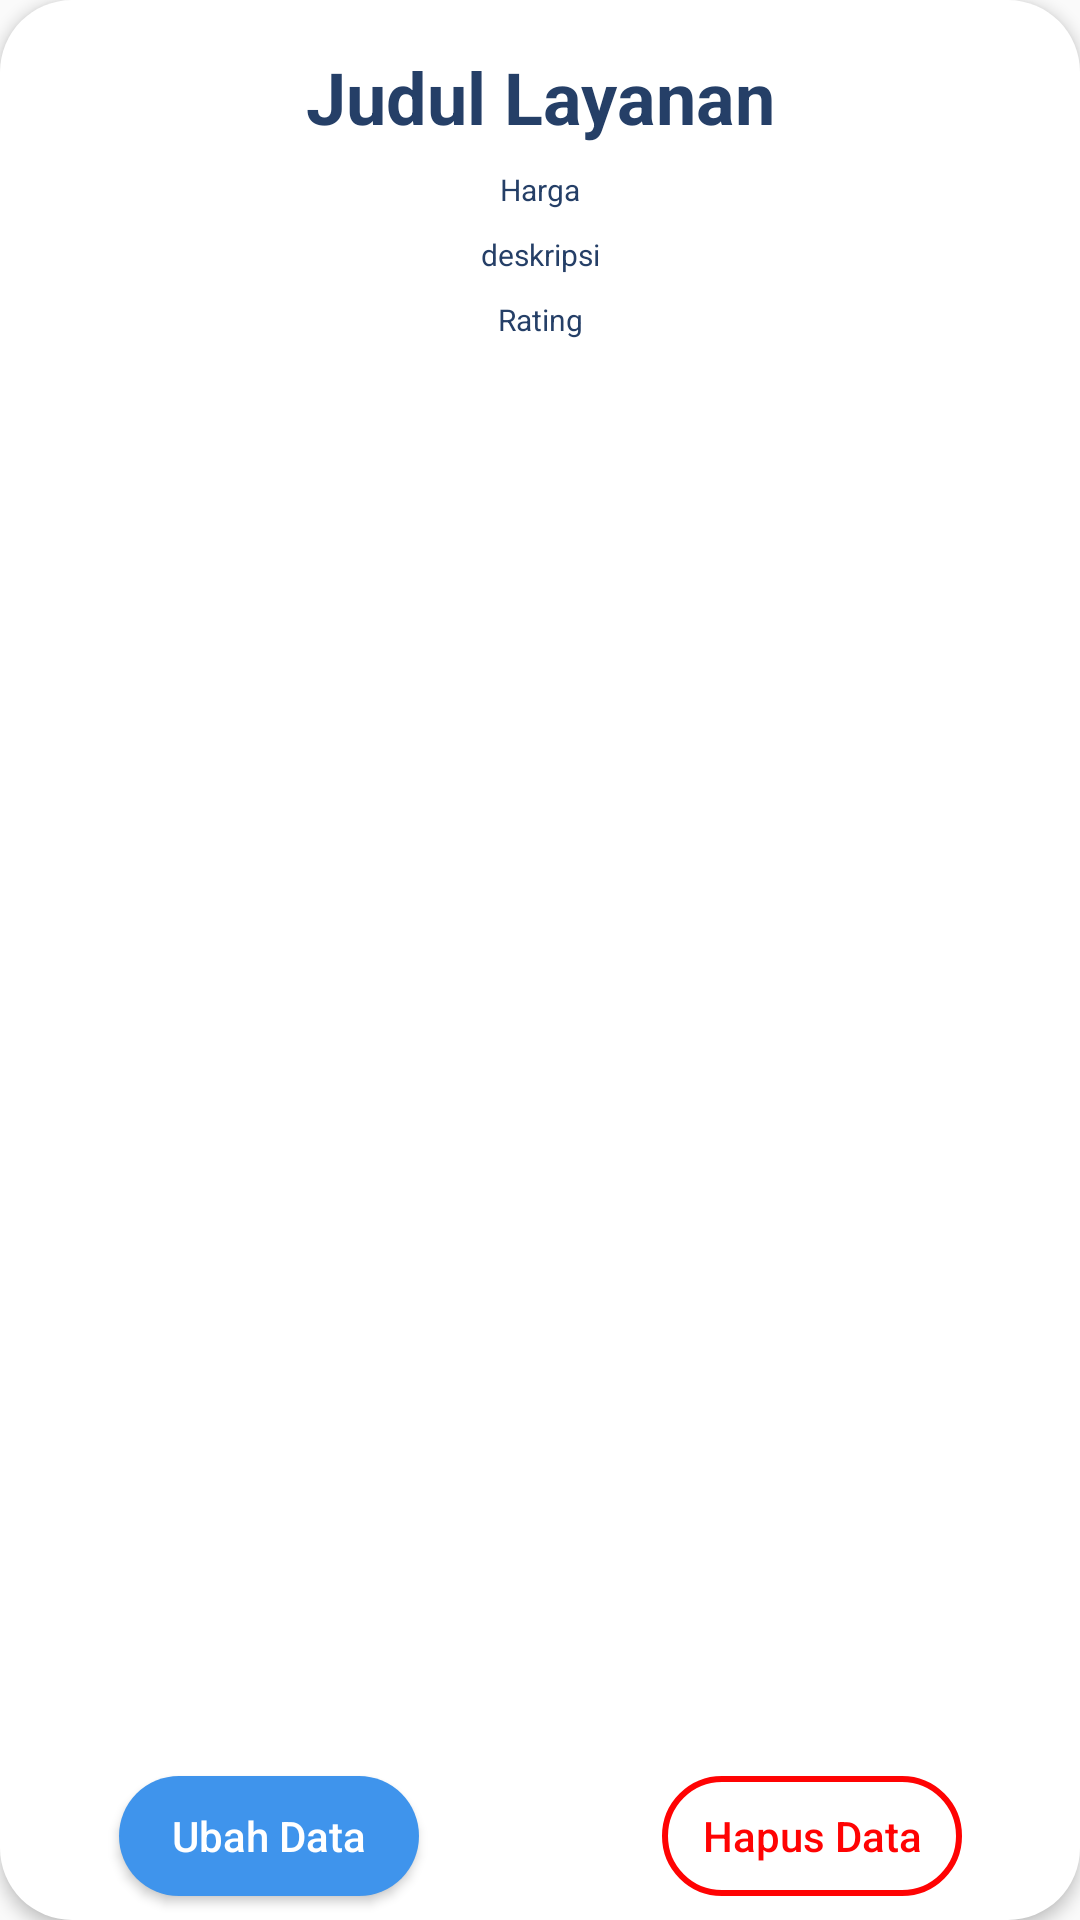

This screen was rendered from an Android layout file. Write that file and the resources it references.
<!-- AndroidManifest.xml: application theme Theme.SiWANGAN -->
<!-- res/layout/viewholder_layanan_admin.xml -->
<?xml version="1.0" encoding="utf-8"?>
<androidx.constraintlayout.widget.ConstraintLayout
    xmlns:android="http://schemas.android.com/apk/res/android"
    xmlns:app="http://schemas.android.com/apk/res-auto"
    xmlns:tools="http://schemas.android.com/tools"
    android:layout_width="match_parent"
    android:layout_height="wrap_content"
    android:layout_margin="10dp"
    android:background="@drawable/white_corner_bg"
    android:elevation="3dp">

    <TextView
        android:id="@+id/txtJudulLayanan"
        android:layout_width="wrap_content"
        android:layout_height="wrap_content"
        android:layout_marginTop="16dp"
        android:text="Judul Layanan"
        android:textColor="@color/dark_blue"
        android:textSize="24sp"
        android:textStyle="bold"
        app:layout_constraintEnd_toEndOf="parent"
        app:layout_constraintStart_toStartOf="parent"
        app:layout_constraintTop_toTopOf="parent" />

    <TextView
        android:id="@+id/txtHargaLayanan"
        android:layout_width="wrap_content"
        android:layout_height="wrap_content"
        android:layout_marginTop="8dp"
        android:text="Harga"
        android:textColor="@color/dark_blue"
        android:textSize="10sp"
        app:layout_constraintEnd_toEndOf="parent"
        app:layout_constraintStart_toStartOf="parent"
        app:layout_constraintTop_toBottomOf="@+id/txtJudulLayanan" />

    <TextView
        android:id="@+id/txtDescLayananAdmin"
        android:layout_width="match_parent"
        android:layout_height="wrap_content"
        android:layout_marginTop="8dp"
        android:text="deskripsi"
        android:textColor="@color/dark_blue"
        android:textSize="10sp"
        android:textAlignment="center"
        app:layout_constraintEnd_toEndOf="parent"
        app:layout_constraintStart_toStartOf="parent"
        app:layout_constraintTop_toBottomOf="@+id/txtHargaLayanan" />

    <TextView
        android:id="@+id/txtScoreLayanan"
        android:layout_width="match_parent"
        android:layout_height="wrap_content"
        android:layout_marginTop="8dp"
        android:text="Rating"
        android:textAlignment="center"
        android:textColor="@color/dark_blue"
        android:textSize="10sp"
        app:layout_constraintEnd_toEndOf="parent"
        app:layout_constraintStart_toStartOf="parent"
        app:layout_constraintTop_toBottomOf="@+id/txtDescLayananAdmin" />

    <ImageView
        android:id="@+id/imageViewHolderLayanan"
        android:layout_width="0dp"
        android:layout_height="400dp"
        android:layout_marginTop="32dp"
        android:scaleType="centerCrop"
        app:layout_constraintEnd_toEndOf="parent"
        app:layout_constraintStart_toStartOf="parent"
        app:layout_constraintTop_toBottomOf="@+id/txtScoreLayanan"
        tools:srcCompat="@tools:sample/backgrounds/scenic" />

    <Button
        android:id="@+id/buttonUpdateLayanan"
        android:layout_width="100dp"
        android:layout_height="40dp"
        android:layout_gravity="center_horizontal"
        android:layout_marginStart="24dp"
        android:layout_marginBottom="8dp"
        android:background="@drawable/btn_rounded_blue"
        android:text="Ubah Data"
        android:textAllCaps="false"
        android:textColor="@color/white"
        app:layout_constraintBottom_toBottomOf="parent"
        app:layout_constraintEnd_toStartOf="@+id/view3"
        app:layout_constraintStart_toStartOf="parent" />

    <View
        android:id="@+id/view3"
        android:layout_width="50dp"
        android:layout_height="50dp"
        android:layout_marginTop="24dp"
        app:layout_constraintBottom_toBottomOf="parent"
        app:layout_constraintEnd_toEndOf="parent"
        app:layout_constraintStart_toStartOf="parent"
        app:layout_constraintTop_toBottomOf="@+id/imageViewHolderLayanan" />

    <Button
        android:id="@+id/buttonDeleteData"
        android:layout_width="100dp"
        android:layout_height="40dp"
        android:layout_gravity="center_horizontal"
        android:layout_marginEnd="24dp"
        android:layout_marginBottom="8dp"
        android:background="@drawable/round_button_logout_admin"
        android:text="Hapus Data"
        android:textAllCaps="false"
        android:textColor="#FF0303"
        app:layout_constraintBottom_toBottomOf="parent"
        app:layout_constraintEnd_toEndOf="parent"
        app:layout_constraintStart_toEndOf="@+id/view3" />

</androidx.constraintlayout.widget.ConstraintLayout>
<!-- resources referenced by this layout -->
<resources>
  <color name="dark_blue">#253F67</color>
  <color name="white">#FFFFFFFF</color>
  <!-- drawable btn_rounded_blue (drawable) -->
  <?xml version="1.0" encoding="utf-8"?>
  <shape xmlns:android="http://schemas.android.com/apk/res/android">
      <solid android:color="@color/light_blue"/> 
  
      <corners android:radius="50dp"/>    />
  </shape>
  <!-- drawable round_button_logout_admin (drawable) -->
  <?xml version="1.0" encoding="utf-8"?>
      <selector xmlns:android="http://schemas.android.com/apk/res/android">
          <item>
              <shape android:shape="rectangle">
                  <corners android:radius="100dp"/>
                  <solid android:color="#00ffffff" />
                  <stroke
                      android:color="#FF0303"
                  android:width="2dp" />
              </shape>
          </item>
  
      </selector>
  <!-- drawable white_corner_bg (drawable) -->
  <?xml version="1.0" encoding="utf-8"?>
  <selector xmlns:android="http://schemas.android.com/apk/res/android">
      <item>
          <shape android:shape="rectangle">
          <corners android:radius="24dp"/>
              <solid android:color="@color/white"/>
          </shape>
      </item>
  
  </selector>
  <style name="Theme.SiWANGAN" parent="Theme.AppCompat.Light.NoActionBar">
          <item name="android:statusBarColor">@color/transparant</item>
      </style>
  <color name="light_blue">#3F94EC</color>
  <color name="transparant">#00FFFFFF</color>
</resources>
